Labelled photos from "Dataset for color sorting", an image-classification folder in S-Nithish-Kumar/Colour_Sorting_Using_Robot_Arm. The possible labels are: background, green, orange.

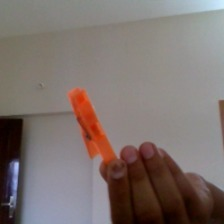
Label: orange

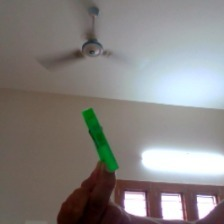
Label: green

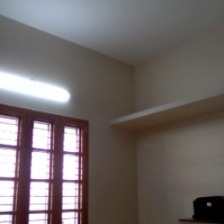
Label: background

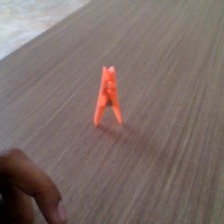
Label: orange

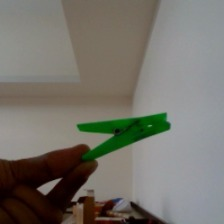
Label: green

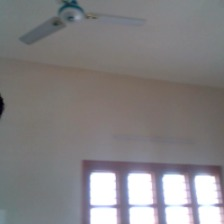
Label: background
